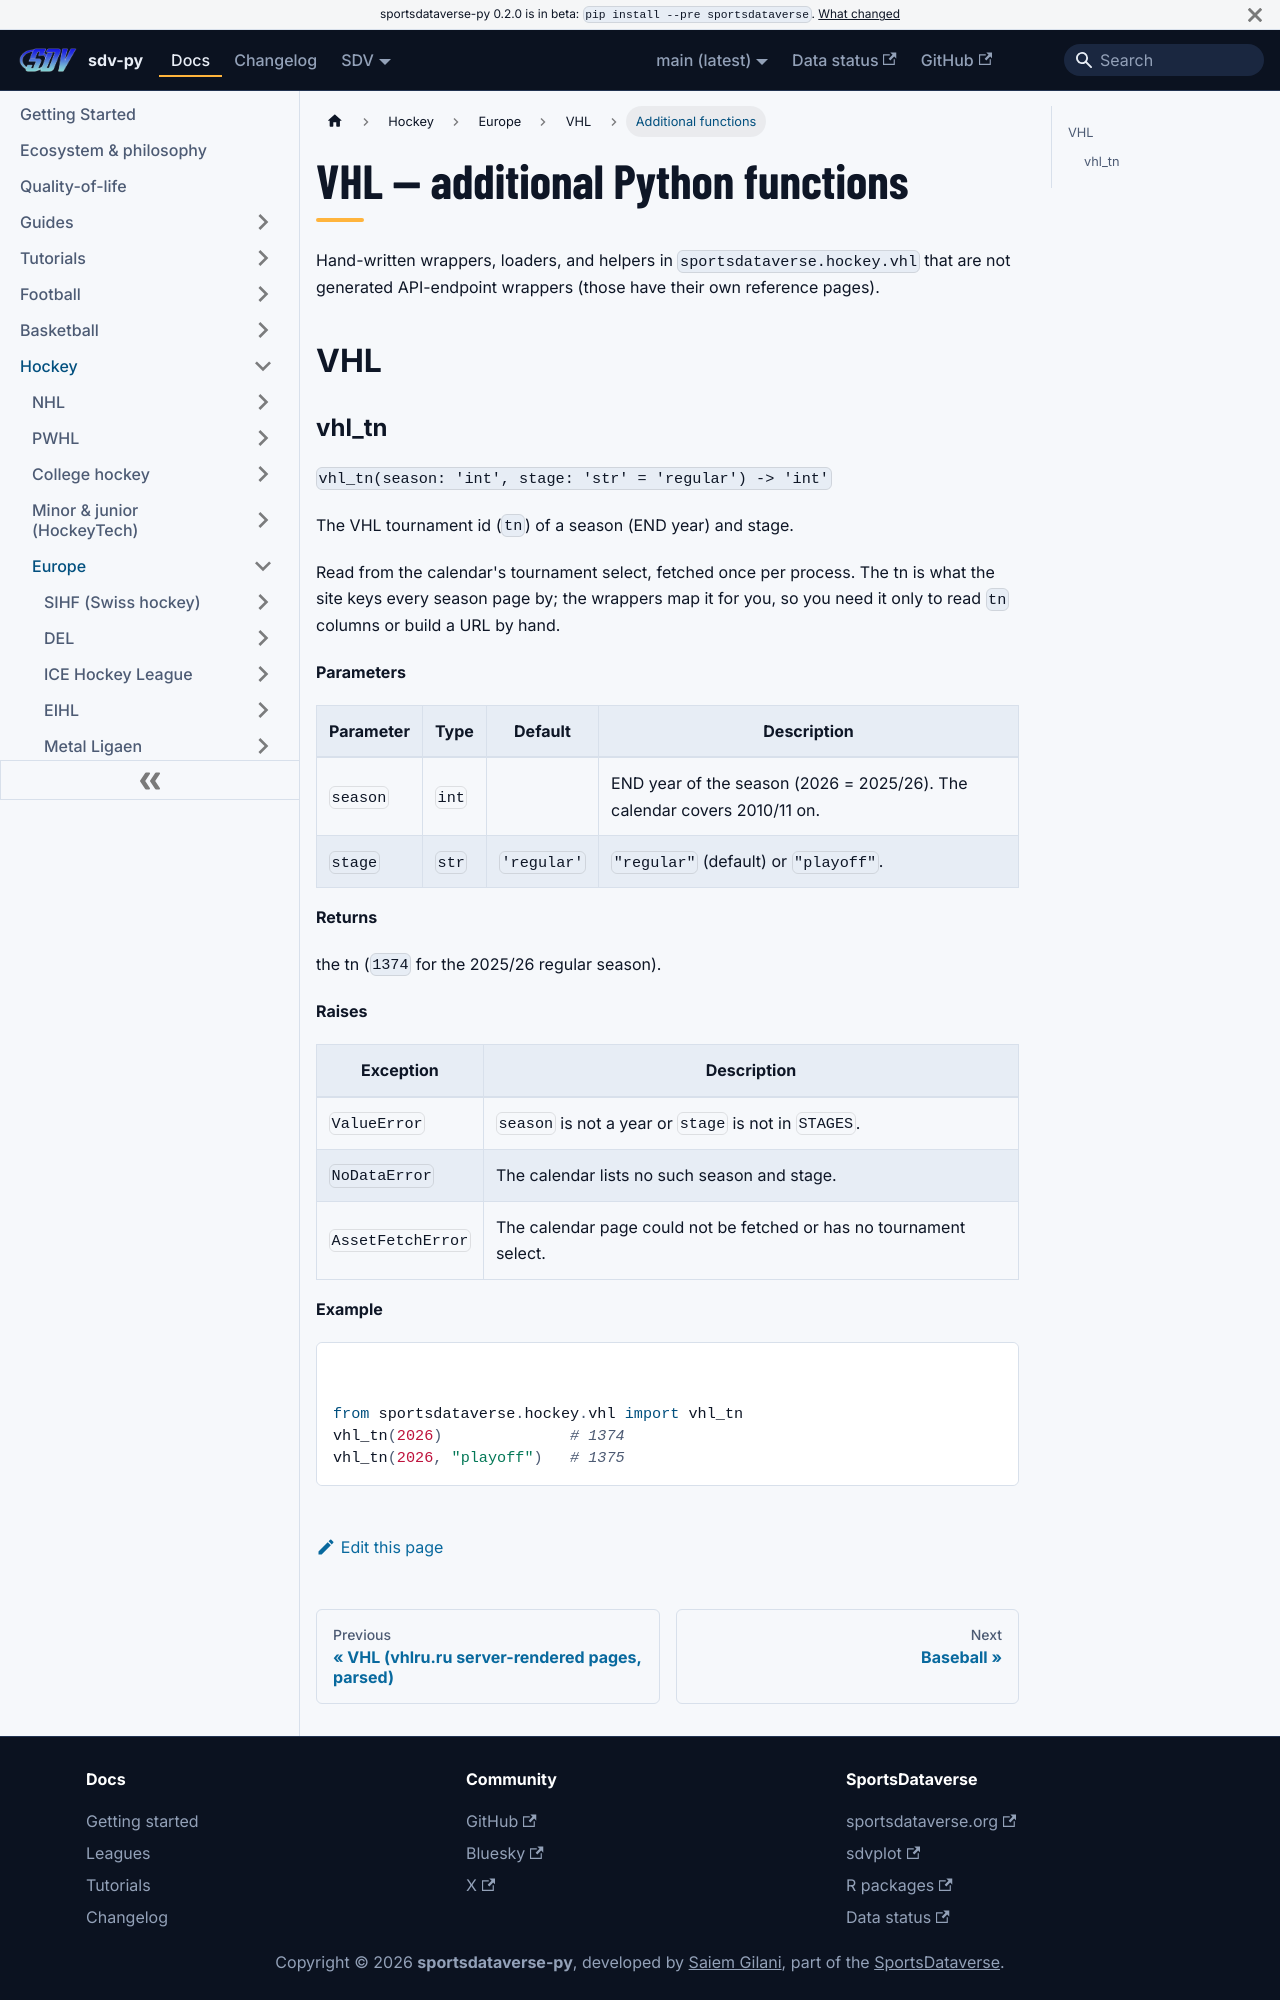

repository: sportsdataverse/sportsdataverse-py · page: docs/vhl/reference/additional/index.html · generator: docusaurus

---
title: VHL — additional Python functions
sidebar_label: Additional functions
description: "VHL — additional Python functions — additional functions in sdv-py, the SportsDataverse Python package."
sidebar_position: 50
---
# VHL — additional Python functions

Hand-written wrappers, loaders, and helpers in `sportsdataverse.hockey.vhl` that are not
generated API-endpoint wrappers (those have their own reference pages).

## VHL
